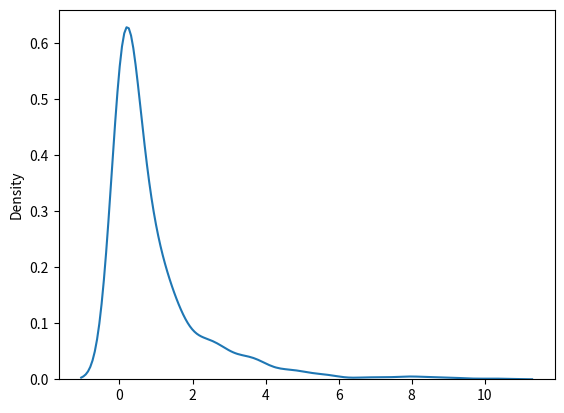

This figure's Python source:
from numpy import random
import matplotlib.pyplot as plt
import seaborn as sns

x = random.chisquare(df=2, size=(2, 3))
#Chi Square distribution is used as a basis to verify the hypothesis.
# df - (degree of freedom).
# size - The shape of the returned array.

print(x)

sns.distplot(random.chisquare(df=1, size=1000), hist=False)
plt.show()